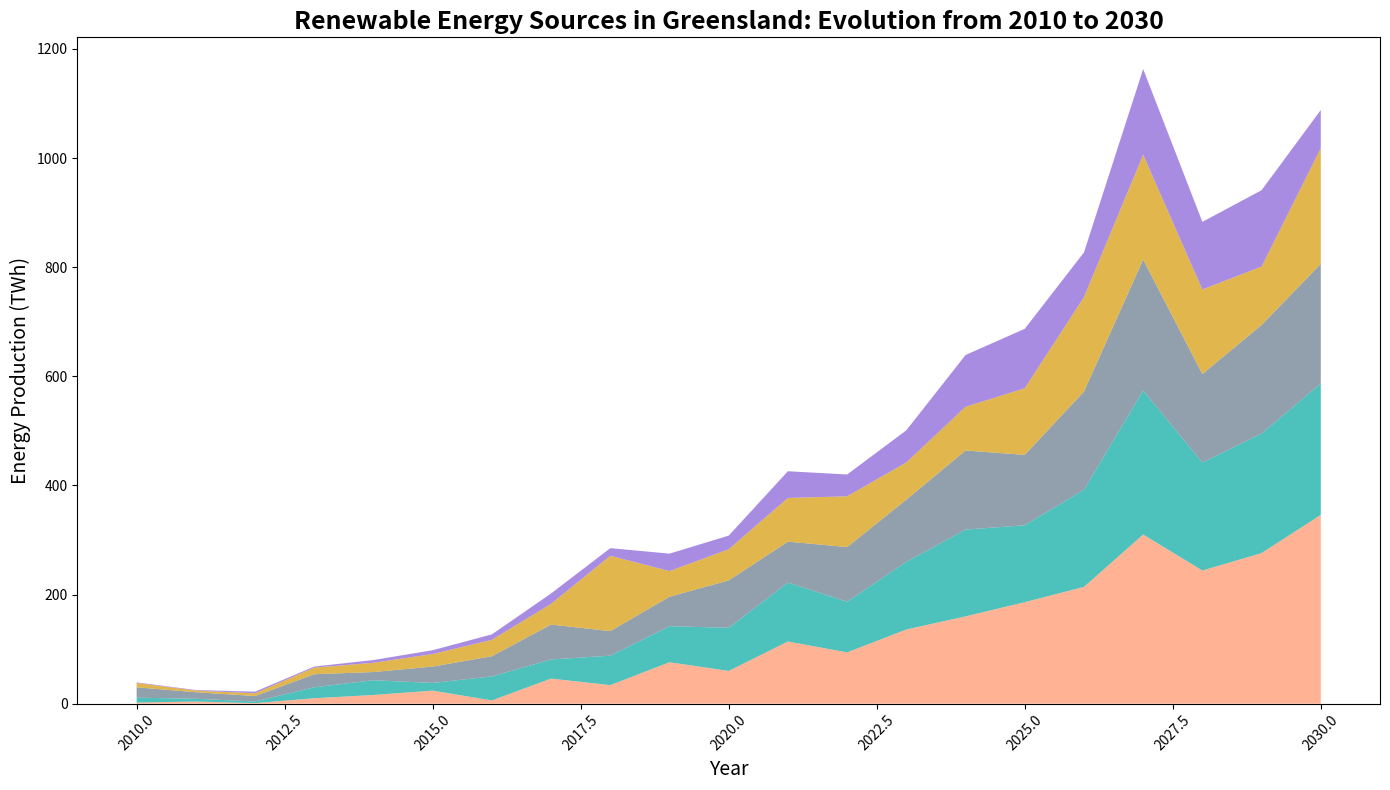

The script that saved this image:
import matplotlib.pyplot as plt
import numpy as np

years = np.arange(2010, 2031)

# Manually shuffled/altered energy data arrays
solar_energy = np.array([2, 4, 1, 10, 16, 24, 6, 46, 34, 76, 60, 114, 94, 136, 160, 186, 214, 310, 244, 276, 346])
wind_energy = np.array([9, 5, 3, 20, 27, 14, 44, 35, 54, 66, 79, 108, 93, 124, 159, 141, 178, 264, 198, 219, 241])
hydro_energy = np.array([19, 12, 10, 24, 15, 30, 37, 64, 45, 54, 87, 75, 100, 114, 145, 129, 180, 240, 162, 199, 219])
bio_energy = np.array([8, 3, 5, 12, 17, 23, 30, 38, 138, 47, 57, 80, 93, 68, 80, 122, 173, 192, 155, 107, 212])
geothermal_energy = np.array([1, 1, 3, 2, 5, 7, 10, 19, 14, 32, 25, 49, 40, 59, 95, 109, 82, 157, 124, 140, 70])

fig, ax = plt.subplots(figsize=(14, 8))

ax.stackplot(years, solar_energy, wind_energy, hydro_energy, bio_energy, geothermal_energy,
             colors=['#ffa07a', '#20b2aa', '#778899', '#daa520', '#9370db'], alpha=0.8)

ax.set_title("Renewable Energy Sources in Greensland: Evolution from 2010 to 2030", fontsize=18, fontweight='bold')
ax.set_xlabel("Year", fontsize=14)
ax.set_ylabel("Energy Production (TWh)", fontsize=14)

ax.tick_params(axis='x', rotation=45)
plt.tight_layout()
plt.show()
